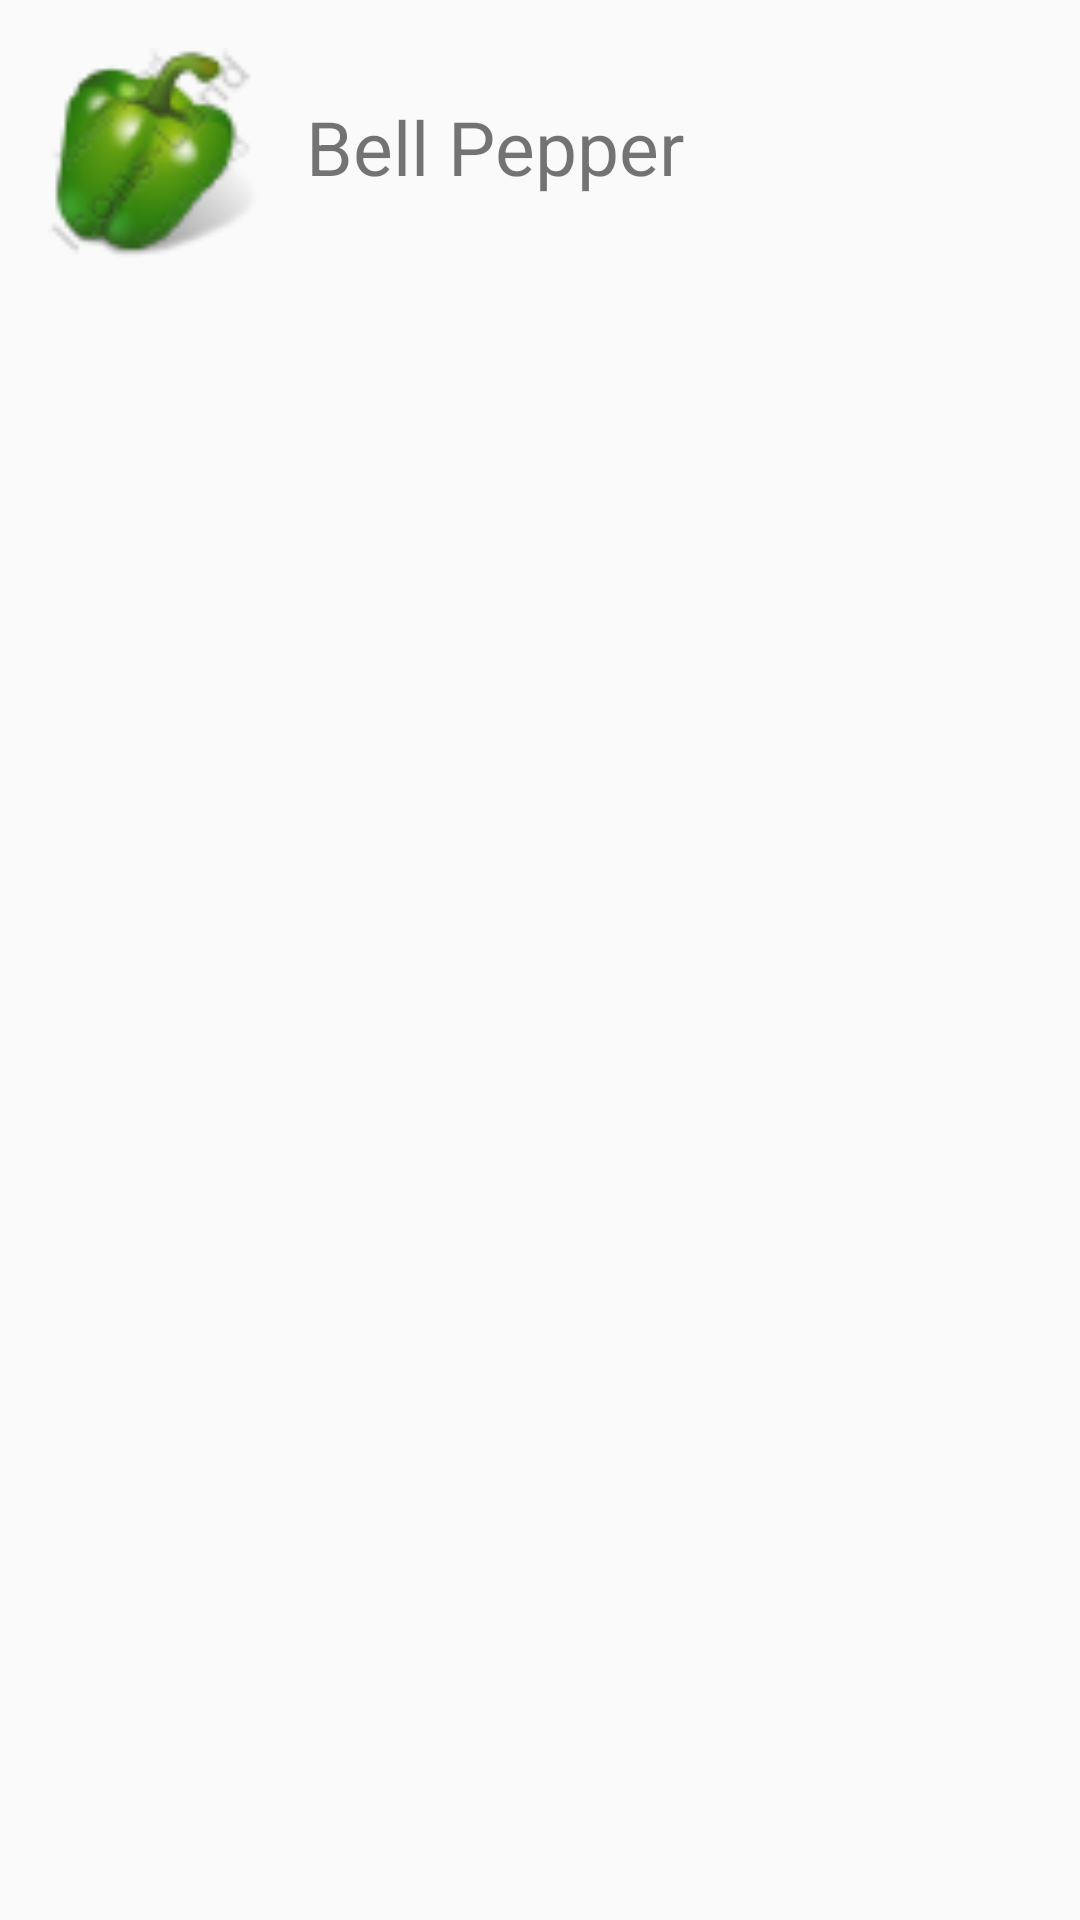

Here is an Android app screen rendered from its layout file. Give the layout XML and the strings, colors and styles it references.
<!-- AndroidManifest.xml: application theme AppTheme -->
<!-- res/layout/selected_item.xml -->
<?xml version="1.0" encoding="utf-8"?>
<LinearLayout xmlns:android="http://schemas.android.com/apk/res/android"
android:orientation="horizontal" android:layout_width="match_parent"
android:layout_height="match_parent"
android:padding="16dp">

<ImageView
    android:id="@+id/pic"
    android:layout_width="70dp"
    android:layout_height="70dp"
    android:src="@drawable/bell_pepper_icon"/>

    <TextView
        android:id="@+id/name"
        android:layout_width="wrap_content"
        android:layout_height="wrap_content"
        android:text="Bell Pepper"
        android:textSize="25dp"
        android:paddingLeft="16dp"
        android:paddingTop="16dp"/>

</LinearLayout>
<!-- resources referenced by this layout -->
<resources>
  <!-- drawable bell_pepper_icon: png bitmap (drawable, 5557 bytes) -->
  <style name="AppTheme" parent="Theme.AppCompat.Light.DarkActionBar">
          
          <item name="colorPrimary">#26a69a</item>
          <item name="colorPrimaryDark">#26a69a</item>
          <item name="colorAccent">@color/colorAccent</item>
      </style>
  <color name="colorAccent">#FF4081</color>
</resources>
